Run: headless pygame with SDL's dummy video driver; simulated clock (each Clock.tick advances the game by its frame time, no real sleeping); random seed 0; keys injected as events and as key.get_pressed() state; no mouse input.
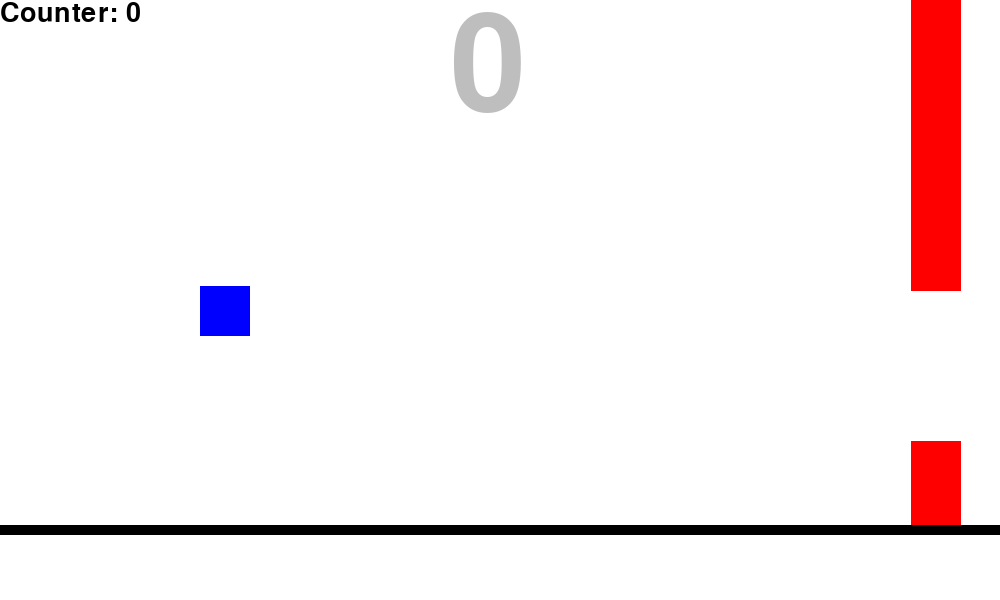
Frame 1 of 4 · flips 1–60 · no input
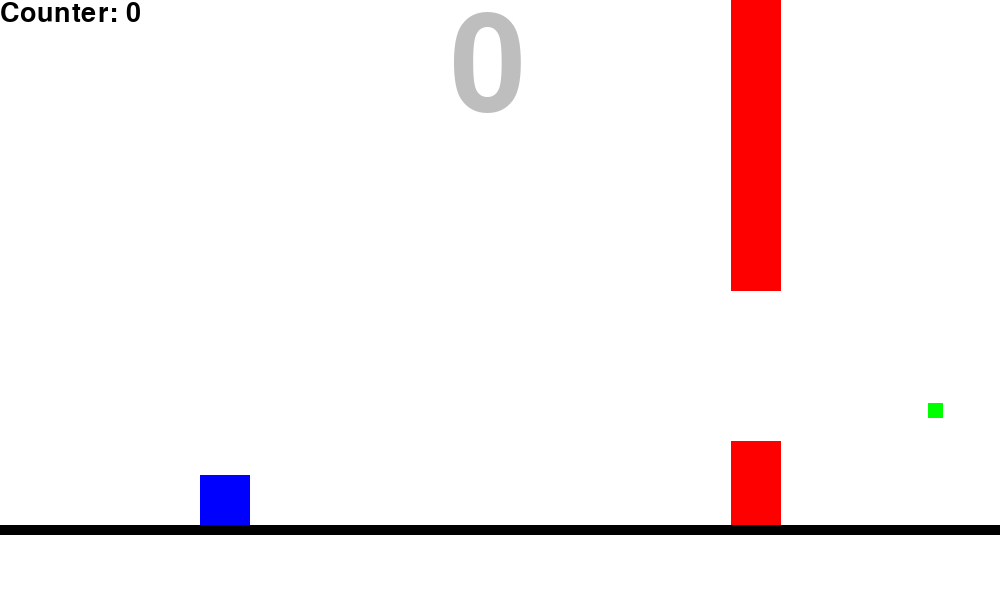
Frame 2 of 4 · flips 61–180 · tapped SPACE, RETURN · held RIGHT (→), D
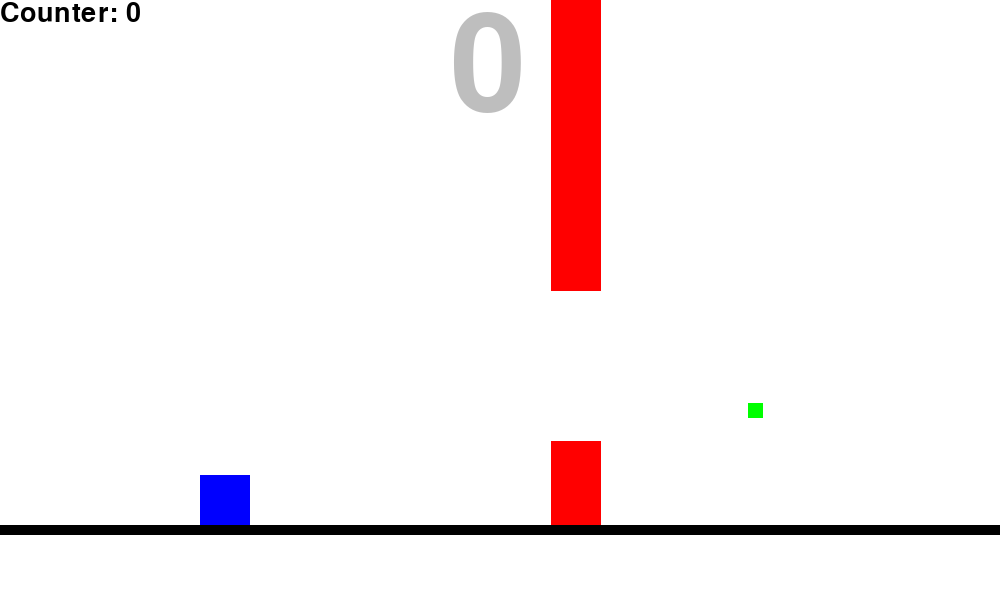
Frame 3 of 4 · flips 181–300 · held DOWN (↓), S
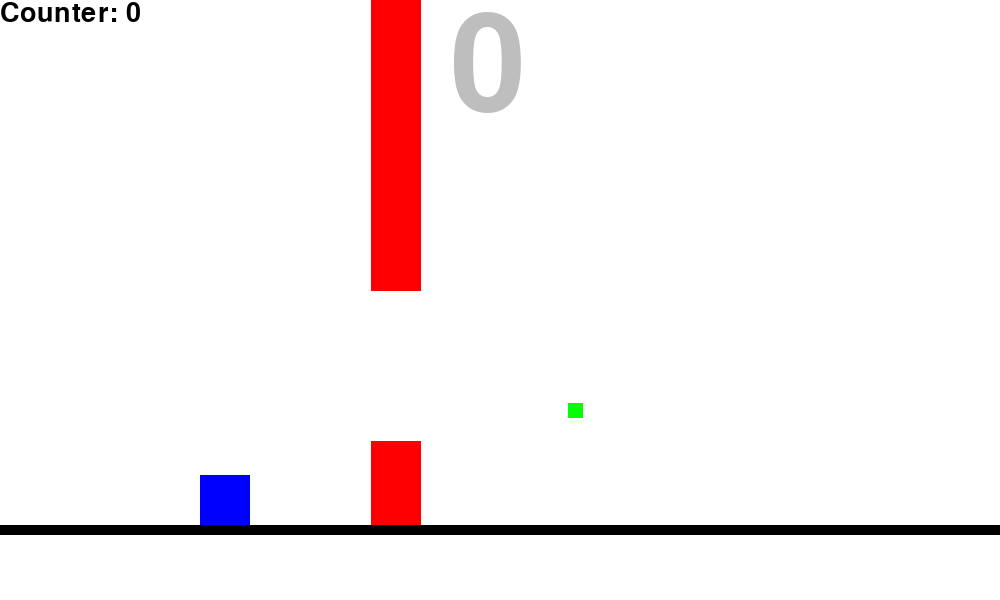
Frame 4 of 4 · flips 301–420 · held LEFT (←), A, UP (↑), W

The pygame program that drew these frames:

import pygame, sys
import random
from pygame.locals import *

def main():

    gameVel = 1.5
    
    pygame.init()
    myFont = pygame.font.Font(None, 200)
    myFontRest = pygame.font.Font(None, 72)
    myFontSmall = pygame.font.Font(None, 40)

    pygame.display.set_caption("Spacedash")

    DISPLAY=pygame.display.set_mode((1000,600),0,32)

    WHITE = (255,255,255)
    BLUE = (0,0,255)

    player = pygame.Vector2()
    player.xy = 200,200
    playerVel = 0.6
    playerAccel = 0.03

    groundHeight = DISPLAY.get_height() - DISPLAY.get_height() / 8
    
    MIN_WALL_CLEARANCE = 80
    wallClearance = 150

    wall = pygame.Vector2()

    wall.xy = DISPLAY.get_width(), random.randint(75+wallClearance, int(groundHeight - 75))

    pointsScored = 0
    hasScored = False

    collectable = pygame.Vector2()
    collectable.xy = random.randint(DISPLAY.get_width(), DISPLAY.get_width() + int(DISPLAY.get_width() / 2) ), random.randint(15, int(groundHeight - 15))
    collectableScore = 0

    dead = False

    while True:

        for event in pygame.event.get():
            if event.type==QUIT:
                pygame.quit()
                sys.exit()

        DISPLAY.fill(WHITE)

        #Create random obstical BOTTOM
        if wall.x < -50:
            wall.y = random.randint(75+wallClearance, int(groundHeight - 75)) # - wallClearance
            wall.x = DISPLAY.get_width()
            hasScored = False

        pygame.draw.rect(DISPLAY, "red", (wall.x, wall.y, 50, DISPLAY.get_height())) # Bottom
        pygame.draw.rect(DISPLAY, "red", (wall.x, 0, 50, wall.y - wallClearance)) # Top

        wall.x = wall.x - gameVel

        #Player
        pygame.draw.rect(DISPLAY, BLUE, (player.x, player.y, 50, 50))
        player.y = player.y + playerVel
        playerVel += playerAccel

        #Ground
        pygame.draw.rect(DISPLAY, "black", (0, groundHeight, DISPLAY.get_width(), 10))

        #Slide on ground
        if player.y + 50 > groundHeight:
            player.y = groundHeight - 50

        keys = pygame.key.get_pressed()
        if keys[K_SPACE]and not dead:
            playerVel = 0.6
            player.y -= 3.5 #4
            
        
        if player.y < 0:
            player.y = 0

        #Die
        if checkWallCollision(player.x, player.y, wall.x, wall.y, wallClearance):
            gameVel = 0
            playerVel = 0
            dead = True
            resetText = myFontRest.render("Press P to Reset", True, "black")
            DISPLAY.blit(resetText, (DISPLAY.get_width() / 2 - 150, DISPLAY.get_height() / 2))
        
        #Reset
        if dead and keys[K_p]:
            gameVel = 1.5
            playerVel = 0.6
            player.xy = 200,200
            wall.xy = DISPLAY.get_width(), random.randint(75+wallClearance, int(groundHeight - 75))
            pointsScored = 0
            hasScored = False
            dead = False
            collectable.xy = random.randint(DISPLAY.get_width(), DISPLAY.get_width() + int(DISPLAY.get_width() / 2) ), random.randint(15, int(groundHeight - 15))
            collectableScore = 0


        if player.x > wall.x + 50 and not hasScored:
            pointsScored += 1
            hasScored = True
            gameVel += 1.5*0.1

        #Collectable
        pygame.draw.rect(DISPLAY, "green", (collectable.x, collectable.y, 15, 15))
        collectable.x -= gameVel

        if(collectable.x < 0):
            collectable.xy = random.randint(DISPLAY.get_width(), DISPLAY.get_width() + int(DISPLAY.get_width() / 2) ), random.randint(15, int(groundHeight - 15))
        
        if checkCollision(player.x, player.y, 50, 50, collectable.x, collectable.y, 15, 15):
            collectableScore = collectableScore + 1
            collectable.x = random.randint(DISPLAY.get_width(), DISPLAY.get_width() + int(DISPLAY.get_width() / 2))
            collectable.y = random.randint(15, int(groundHeight - 15))
        
        if checkWallCollision(collectable.x, collectable.y, wall.x, wall.y, wallClearance):
            collectable.x = collectable.x - 100
        
        #Score Display
        scoreText = myFont.render(str(pointsScored), True, "grey")
        DISPLAY.blit(scoreText, (DISPLAY.get_width() / 2 - 50, 0))

        #Collectable Counter Display
        collectableText = myFontSmall.render("Counter: " + str(collectableScore), True, "black")
        DISPLAY.blit(collectableText, (0,0))


        pygame.draw.rect(DISPLAY, "white", (0, groundHeight + 10, DISPLAY.get_width(), DISPLAY.get_height() - groundHeight))
        pygame.display.update()
        pygame.time.delay(10)

def checkWallCollision(x1, y1, x2, y2, wallClearance):
    return (x2 <= x1 + 50 and x1 <= x2 + 50) and (y1 + 50 >= y2 or y1 <= y2 - wallClearance)

def checkCollision(x1, y1, width_1, height_1, x2, y2, width_2, height_2):
    return x1 + width_1 >= x2 and x1 <= x2 + width_2 and y1 + width_1 >= y2 and y1 <= y2 + height_2
    
main()
